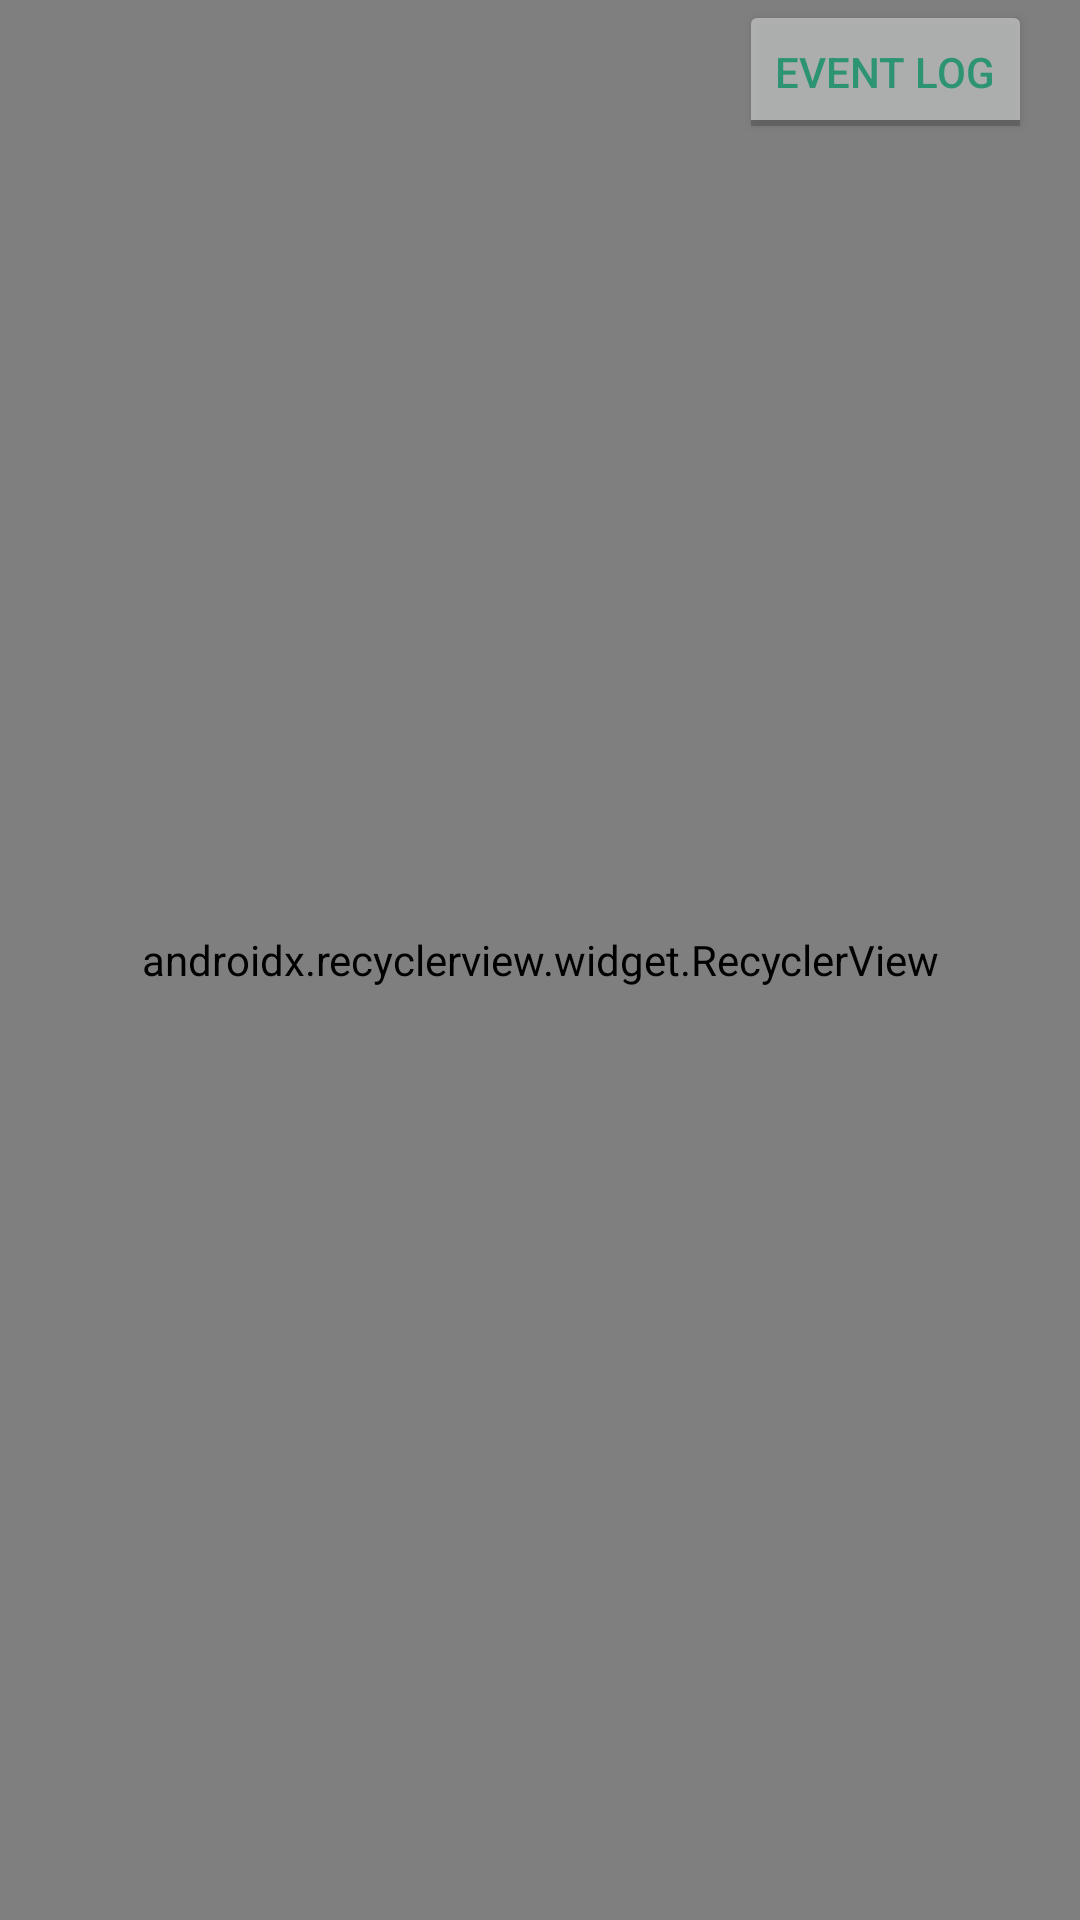

Write the Android layout XML for this screen, with the resource values it uses.
<!-- AndroidManifest.xml: application theme AppTheme -->
<!-- res/layout/fragment_log.xml -->
<?xml version="1.0" encoding="utf-8"?>
<androidx.constraintlayout.widget.ConstraintLayout xmlns:android="http://schemas.android.com/apk/res/android"
    xmlns:app="http://schemas.android.com/apk/res-auto"
    android:layout_width="match_parent"
    android:layout_height="match_parent">

    <androidx.recyclerview.widget.RecyclerView
        android:id="@+id/logList"
        android:layout_width="0dp"
        android:layout_height="0dp"
        app:fastScrollEnabled="true"
        android:scrollbarAlwaysDrawVerticalTrack="true"
        app:fastScrollHorizontalThumbDrawable="@drawable/recyclerview_fast_scroll_thumb"
        app:fastScrollHorizontalTrackDrawable="@drawable/recyclerview_fast_scroll_track"
        app:fastScrollVerticalThumbDrawable="@drawable/recyclerview_fast_scroll_thumb"
        app:fastScrollVerticalTrackDrawable="@drawable/recyclerview_fast_scroll_track"
        app:layout_constraintBottom_toBottomOf="parent"
        app:layout_constraintEnd_toEndOf="parent"
        app:layout_constraintStart_toStartOf="parent"
        app:layout_constraintTop_toTopOf="parent">

    </androidx.recyclerview.widget.RecyclerView>

    <ToggleButton
        android:id="@+id/toggleButton"
        android:layout_width="wrap_content"
        android:layout_height="wrap_content"
        android:layout_marginEnd="16dp"
        android:layout_marginRight="16dp"
        android:alpha="0.6"
        android:textColor="#00AE76"
        android:textOff="Event Log"
        android:textOn="System Log"
        app:layout_constraintEnd_toEndOf="parent"
        app:layout_constraintTop_toTopOf="parent" />

</androidx.constraintlayout.widget.ConstraintLayout>
<!-- resources referenced by this layout -->
<resources>
  <style name="AppTheme" parent="Theme.MaterialComponents.Light.DarkActionBar">
          
          <item name="colorPrimary">@color/colorPrimary</item>
          <item name="colorPrimaryDark">@color/colorPrimaryDark</item>
          <item name="colorAccent">@color/colorAccent</item>
      </style>
  <style name="Theme.MaterialComponents.Light.DarkActionBar">
          <item name="windowActionBar">false</item>
          <item name="windowNoTitle">true</item>
          <item name="android:statusBarColor">@android:color/transparent</item>
      </style>
  <color name="colorPrimary">#008577</color>
  <color name="colorPrimaryDark">#00574B</color>
  <color name="colorAccent">#D81B60</color>
</resources>
